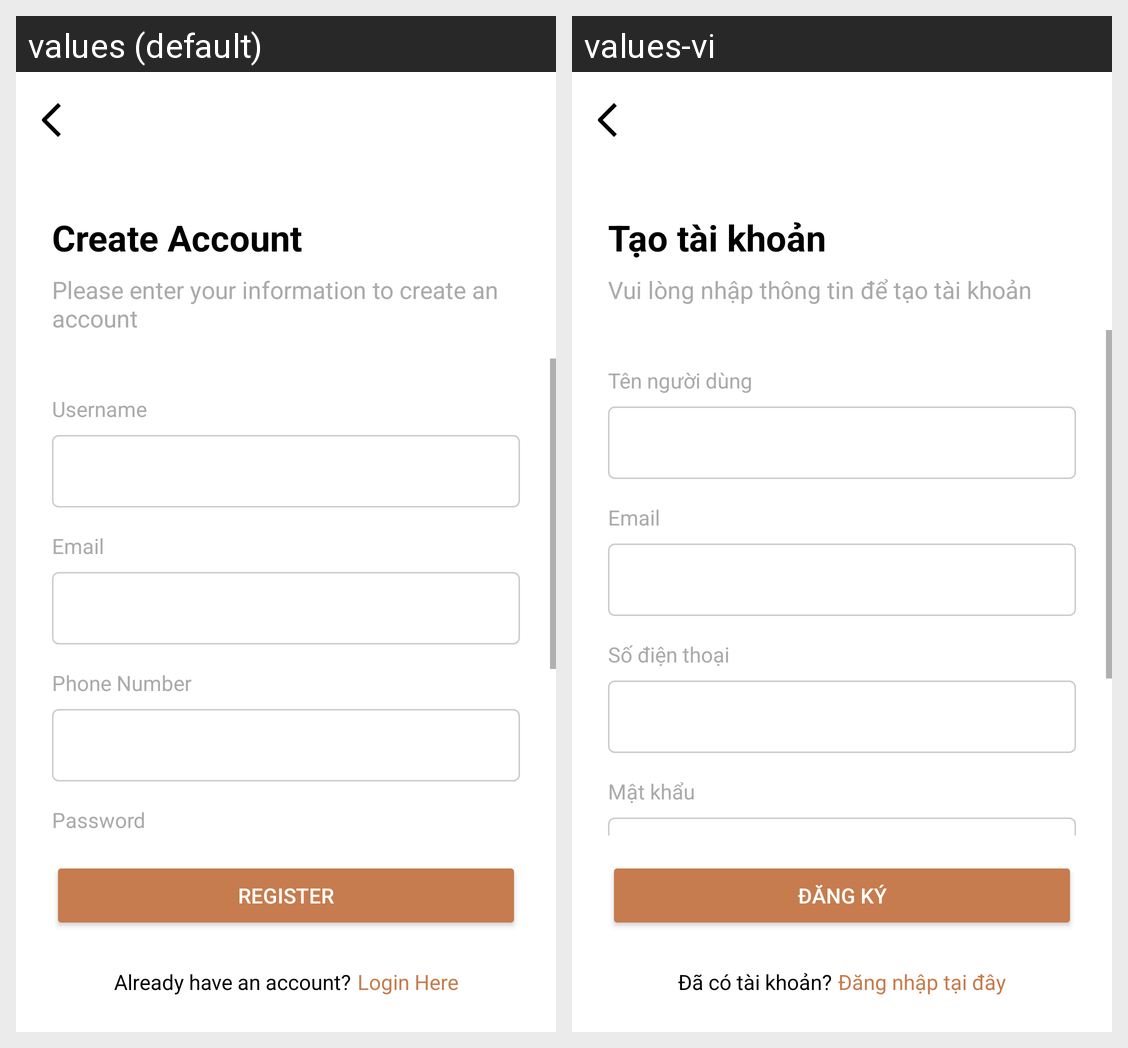

The Android screen above is rendered under two locales of the same app. Produce the string resources it draws, with the default and per-locale values.
Android screen res/layout/activity_register.xml rendered under 2 locales, left to right: values (default), values-vi. Device: Nexus 5 (rendered at 1080×1920; each locale shown at half size, 540×960, under a caption strip naming it); theme Theme.App_music.
Strings drawn on this screen, with the default value and each locale's value (text and hints the layout hard-codes, and strings that could not be matched under every locale, appear in the picture but are not listed):

create_account
  values: Create Account
  values-vi: Tạo tài khoản

register_description
  values: Please enter your information to create an account
  values-vi: Vui lòng nhập thông tin để tạo tài khoản

username
  values: Username
  values-vi: Tên người dùng

email
  values: Email
  values-vi: Email

phone_number
  values: Phone Number
  values-vi: Số điện thoại

password
  values: Password
  values-vi: Mật khẩu

register
  values: Register
  values-vi: Đăng ký

already_have_account
  values: Already have an account?
  values-vi: Đã có tài khoản?

login_here
  values: Login Here
  values-vi: Đăng nhập tại đây
